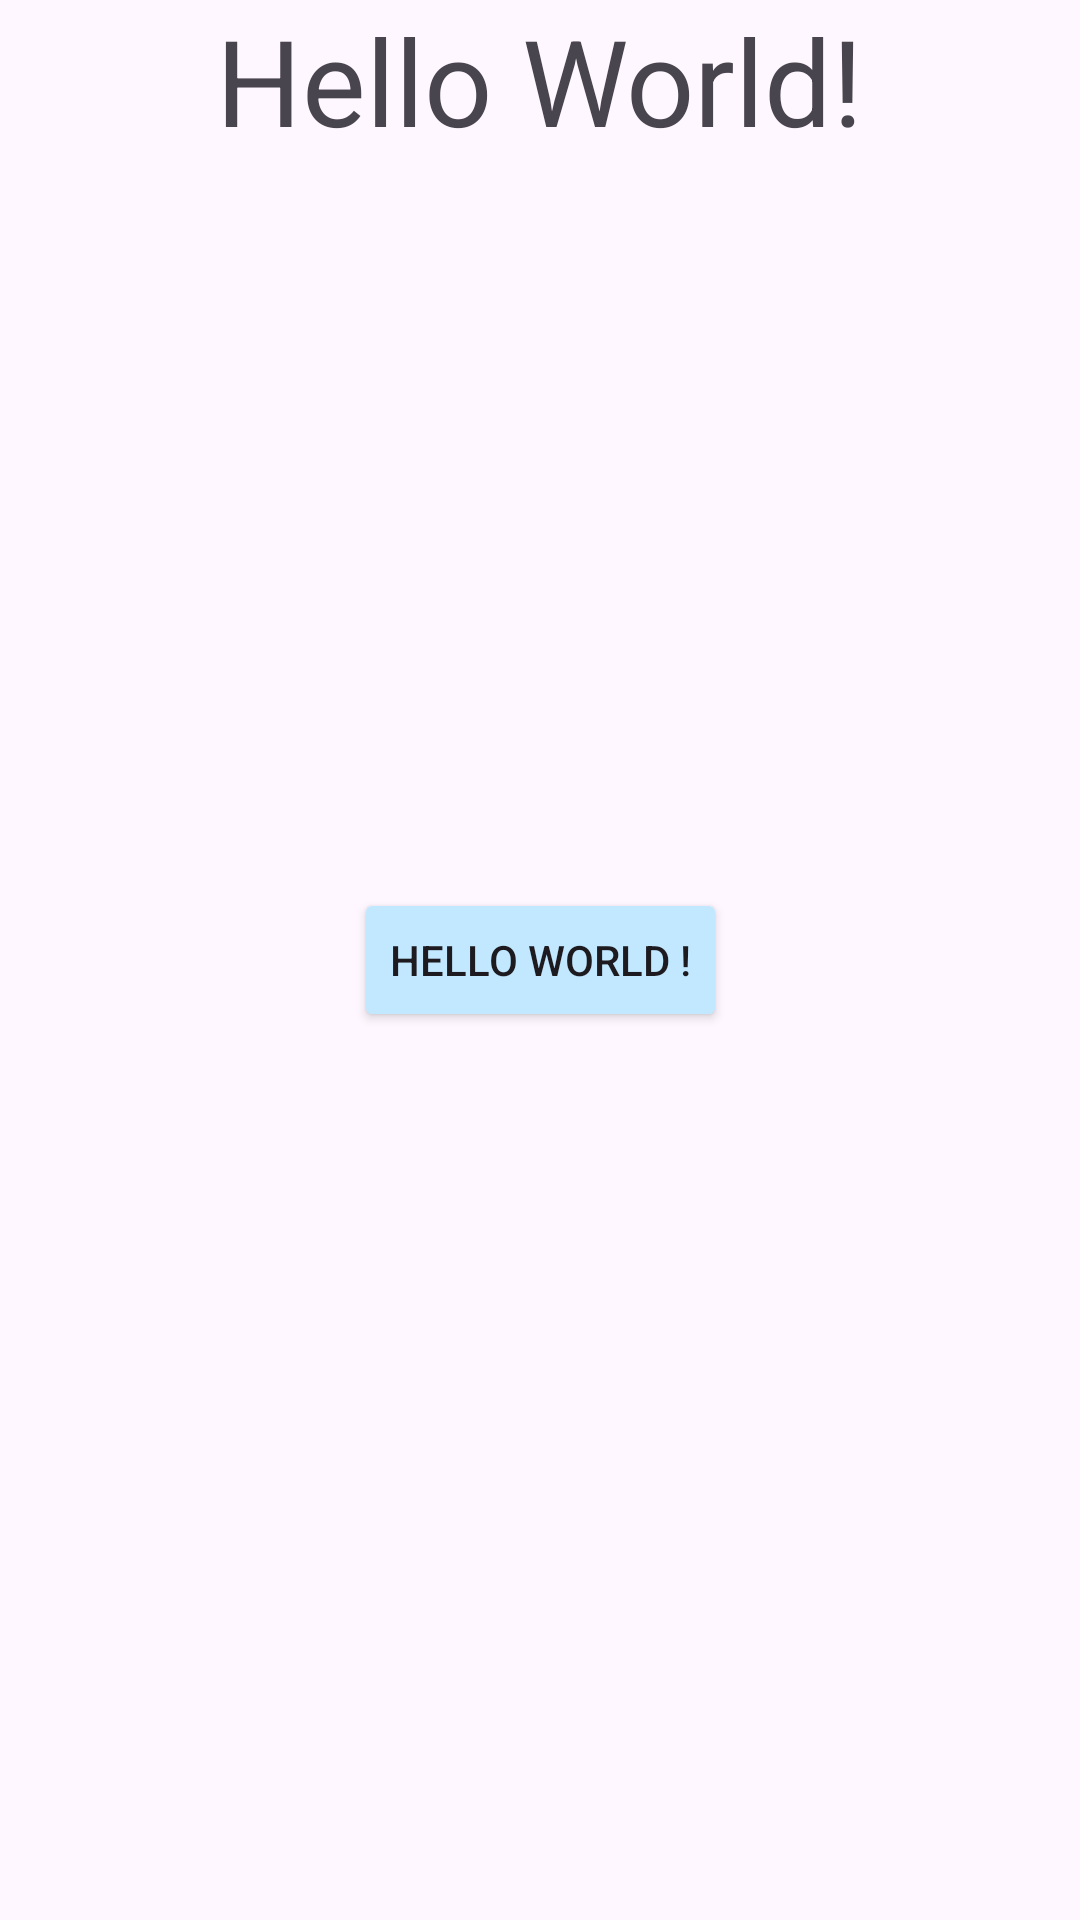

Layout XML and referenced resources for this Android screen:
<!-- AndroidManifest.xml: application theme Theme.PiNotes -->
<!-- res/layout/home.xml -->
<?xml version="1.0" encoding="utf-8"?>
<androidx.constraintlayout.widget.ConstraintLayout
        xmlns:android="http://schemas.android.com/apk/res/android"
        xmlns:tools="http://schemas.android.com/tools"
        xmlns:app="http://schemas.android.com/apk/res-auto"
        android:id="@+id/main"
        android:layout_width="match_parent"
        android:layout_height="match_parent"
        tools:context=".MainActivity">
    <TextView
            android:id="@+id/title"
            android:layout_width="wrap_content"
            android:layout_height="wrap_content"
            android:text="Hello World!"
            app:layout_constraintStart_toStartOf="parent"
            app:layout_constraintEnd_toEndOf="parent"
            app:layout_constraintTop_toTopOf="parent"
            android:textSize="40sp"/>

    <Button
            android:id="@+id/button1"
            android:layout_width="wrap_content"
            android:layout_height="wrap_content"
            android:text="Hello World !"
            android:backgroundTint="@color/material_dynamic_primary90"
            app:layout_constraintTop_toTopOf="parent"
            app:layout_constraintBottom_toBottomOf="parent"
            app:layout_constraintLeft_toLeftOf="parent"
            app:layout_constraintRight_toRightOf="parent" />

</androidx.constraintlayout.widget.ConstraintLayout>
<!-- resources referenced by this layout -->
<resources>
  <style name="Theme.PiNotes" parent="Base.Theme.PiNotes" />
  <style name="Base.Theme.PiNotes" parent="Theme.Material3.DayNight.NoActionBar">
          
          
      </style>
</resources>
